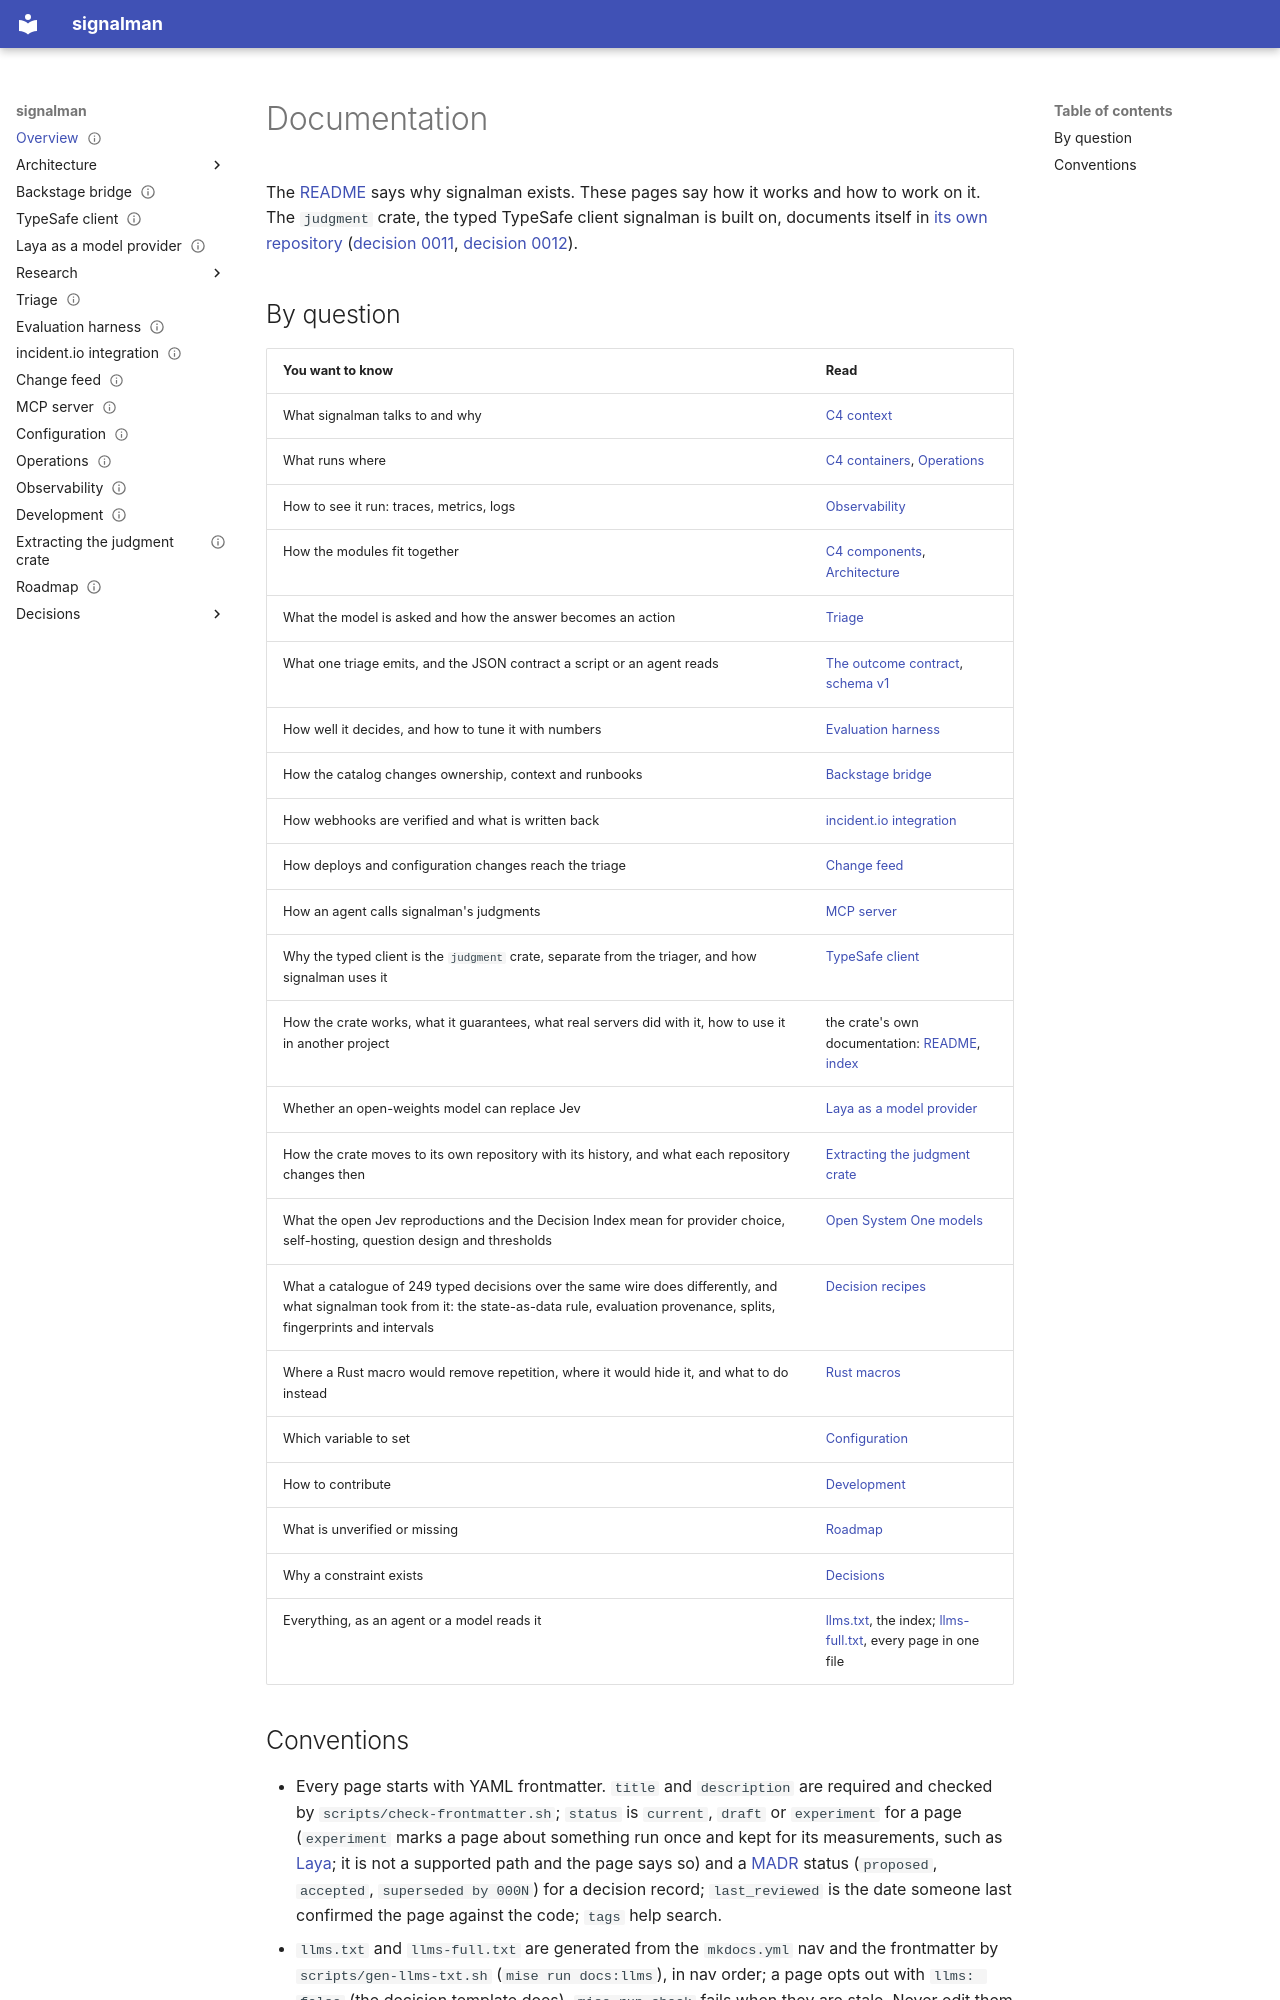

repository: chussenot/signalman · page: index.html · generator: mkdocs

---
title: Documentation
description: Map of the signalman documentation, what each page is for, and the conventions the pages follow.
status: current
last_reviewed: 2026-10-03
tags: [index]
---

# Documentation

The [README](../README.md) says why signalman exists. These pages say how it works and how to work on it. The `judgment` crate, the typed TypeSafe client signalman is built on, documents itself in [its own repository](https://github.com/chussenot/judgment/blob/main/docs/index.md) ([decision 0011](decisions/0011-documentation-lives-with-its-concern.md), [decision 0012](decisions/0012-the-judgment-crate-moves-to-its-own-repository.md)).

## By question

| You want to know | Read |
|---|---|
| What signalman talks to and why | [C4 context](c4/context.md) |
| What runs where | [C4 containers](c4/container.md), [Operations](operations.md) |
| How to see it run: traces, metrics, logs | [Observability](observability.md) |
| How the modules fit together | [C4 components](c4/component.md), [Architecture](architecture.md) |
| What the model is asked and how the answer becomes an action | [Triage](triage.md) |
| What one triage emits, and the JSON contract a script or an agent reads | [The outcome contract](triage.md#the-outcome-contract), [schema v1](schema/outcome.v1.json) |
| How well it decides, and how to tune it with numbers | [Evaluation harness](evaluation.md) |
| How the catalog changes ownership, context and runbooks | [Backstage bridge](backstage.md) |
| How webhooks are verified and what is written back | [incident.io integration](incidentio.md) |
| How deploys and configuration changes reach the triage | [Change feed](changes.md) |
| How an agent calls signalman's judgments | [MCP server](mcp.md) |
| Why the typed client is the `judgment` crate, separate from the triager, and how signalman uses it | [TypeSafe client](typesafe-client.md) |
| How the crate works, what it guarantees, what real servers did with it, how to use it in another project | the crate's own documentation: [README](https://github.com/chussenot/judgment/blob/main/README.md), [index](https://github.com/chussenot/judgment/blob/main/docs/index.md) |
| Whether an open-weights model can replace Jev | [Laya as a model provider](laya.md) |
| How the crate moves to its own repository with its history, and what each repository changes then | [Extracting the judgment crate](judgment-extraction.md) |
| What the open Jev reproductions and the Decision Index mean for provider choice, self-hosting, question design and thresholds | [Open System One models](research/open-system-one-models.md) |
| What a catalogue of 249 typed decisions over the same wire does differently, and what signalman took from it: the state-as-data rule, evaluation provenance, splits, fingerprints and intervals | [Decision recipes](research/decision-recipes.md) |
| Where a Rust macro would remove repetition, where it would hide it, and what to do instead | [Rust macros](research/rust-macros.md) |
| Which variable to set | [Configuration](configuration.md) |
| How to contribute | [Development](development.md) |
| What is unverified or missing | [Roadmap](roadmap.md) |
| Why a constraint exists | [Decisions](decisions/README.md) |
| Everything, as an agent or a model reads it | [llms.txt](llms.txt), the index; [llms-full.txt](llms-full.txt), every page in one file |
